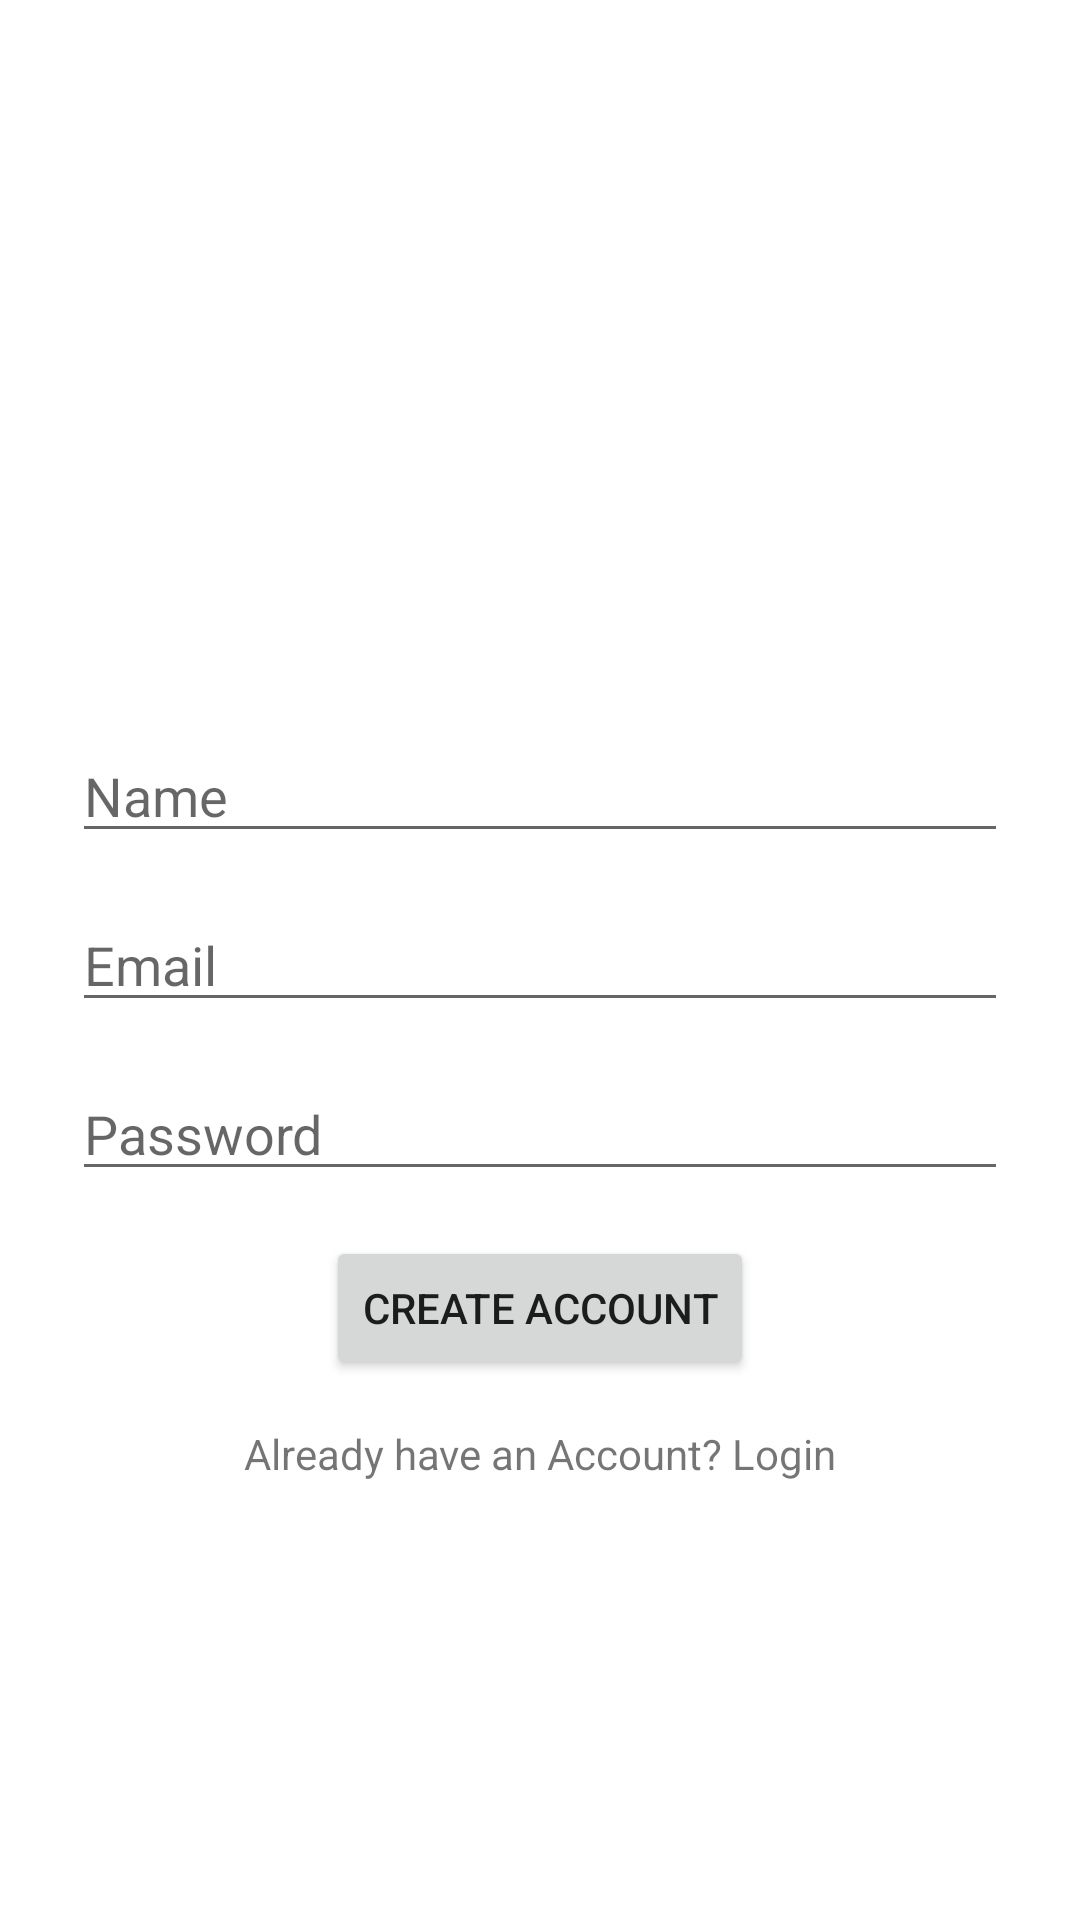

Android layout source for this screen:
<!-- AndroidManifest.xml: application theme Theme.JaniCoder -->
<!-- res/layout/activity_registration.xml -->
<?xml version="1.0" encoding="utf-8"?>
<androidx.constraintlayout.widget.ConstraintLayout xmlns:android="http://schemas.android.com/apk/res/android"
    xmlns:app="http://schemas.android.com/apk/res-auto"
    xmlns:tools="http://schemas.android.com/tools"
    android:layout_width="match_parent"
    android:layout_height="match_parent"
    android:paddingLeft="24dp"
    android:paddingRight="24dp"
    tools:context=".RegistrationActivity">

    <EditText
        android:id="@+id/person_name_text"
        android:layout_width="match_parent"
        android:layout_height="wrap_content"
        android:ems="10"
        android:hint="@string/name"
        android:inputType="textPersonName"
        app:layout_constraintBottom_toTopOf="@+id/email_text"
        app:layout_constraintEnd_toEndOf="parent"
        app:layout_constraintHorizontal_bias="0.5"
        app:layout_constraintStart_toStartOf="parent"
        app:layout_constraintTop_toTopOf="parent"
        app:layout_constraintVertical_chainStyle="packed" />

    <EditText
        android:id="@+id/email_text"
        android:layout_width="match_parent"
        android:layout_height="wrap_content"
        android:layout_marginTop="15dp"
        android:layout_marginBottom="15dp"
        android:ems="10"
        android:hint="@string/email"
        android:inputType="textEmailAddress"
        app:layout_constraintBottom_toTopOf="@+id/password_text"
        app:layout_constraintEnd_toEndOf="parent"
        app:layout_constraintHorizontal_bias="0.5"
        app:layout_constraintStart_toStartOf="parent"
        app:layout_constraintTop_toBottomOf="@+id/person_name_text" />

    <EditText
        android:id="@+id/password_text"
        android:layout_width="match_parent"
        android:layout_height="wrap_content"
        android:ems="10"
        android:hint="@string/password"
        android:inputType="textPassword"
        app:layout_constraintBottom_toBottomOf="parent"
        app:layout_constraintEnd_toEndOf="parent"
        app:layout_constraintHorizontal_bias="0.5"
        app:layout_constraintStart_toStartOf="parent"
        app:layout_constraintTop_toBottomOf="@+id/email_text" />

    <Button
        android:id="@+id/create_account"
        android:layout_width="wrap_content"
        android:layout_height="wrap_content"
        android:layout_marginTop="15dp"
        android:text="@string/create_account"
        app:layout_constraintEnd_toEndOf="parent"
        app:layout_constraintStart_toStartOf="parent"
        app:layout_constraintTop_toBottomOf="@+id/password_text" />

    <TextView
        android:id="@+id/login_link"
        android:layout_width="wrap_content"
        android:layout_height="wrap_content"
        android:layout_marginTop="15dp"
        android:text="@string/existing_account"
        app:layout_constraintEnd_toEndOf="parent"
        app:layout_constraintStart_toStartOf="parent"
        app:layout_constraintTop_toBottomOf="@+id/create_account" />
    
</androidx.constraintlayout.widget.ConstraintLayout>
<!-- resources referenced by this layout -->
<resources>
  <string name="create_account">Create Account</string>
  <string name="email">Email</string>
  <string name="existing_account">Already have an Account? Login</string>
  <string name="name">Name</string>
  <string name="password">Password</string>
  <style name="Theme.JaniCoder" parent="Theme.MaterialComponents.DayNight.DarkActionBar">
          
          <item name="colorPrimary">@color/purple_500</item>
          <item name="colorPrimaryVariant">@color/purple_700</item>
          <item name="colorOnPrimary">@color/white</item>
          
          <item name="colorSecondary">@color/teal_200</item>
          <item name="colorSecondaryVariant">@color/teal_700</item>
          <item name="colorOnSecondary">@color/black</item>
          
          <item name="android:statusBarColor" tools:targetApi="l">?attr/colorPrimaryVariant</item>
          
      </style>
  <!-- not gathered from this repository: default colours our renderer supplied (Android Studio template values) -->
  <color name="purple_500">#FF6200EE</color>
  <color name="purple_700">#FF3700B3</color>
  <color name="teal_200">#FF03DAC5</color>
  <color name="teal_700">#FF018786</color>
  <color name="black">#FF000000</color>
  <color name="white">#FFFFFFFF</color>
</resources>
